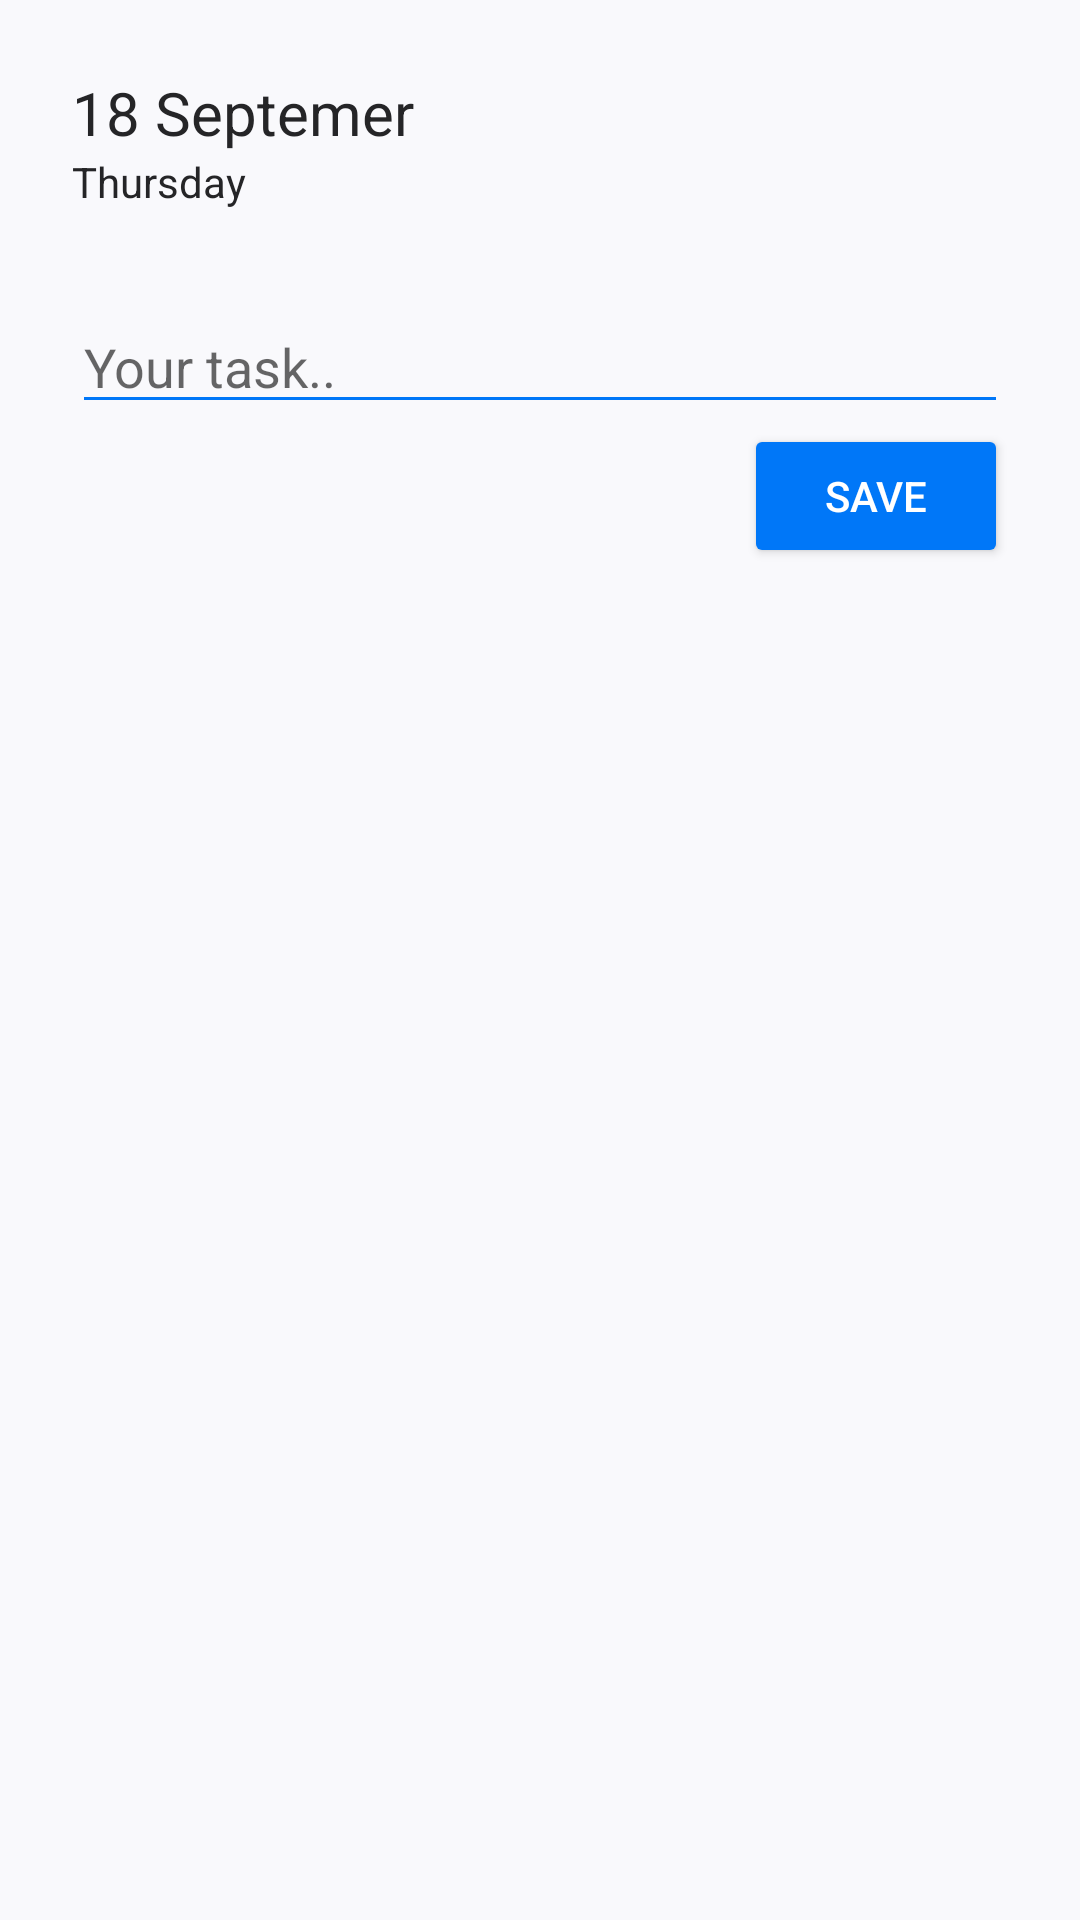

Layout XML and referenced resources for this Android screen:
<!-- AndroidManifest.xml: application theme Theme.ScheduleApplication -->
<!-- res/layout/fragment_create_task.xml -->
<?xml version="1.0" encoding="utf-8"?>
<androidx.constraintlayout.widget.ConstraintLayout xmlns:android="http://schemas.android.com/apk/res/android"
    xmlns:app="http://schemas.android.com/apk/res-auto"
    xmlns:tools="http://schemas.android.com/tools"
    android:layout_width="match_parent"
    android:layout_height="match_parent"
    tools:context=".ui.taskslist.fragments.EditTaskFragment"
    android:background="@color/background"
    android:padding="24dp">

    <TextView
        android:id="@+id/tvDate"
        android:layout_width="wrap_content"
        android:layout_height="wrap_content"
        android:text="18 Septemer"
        android:textColor="@color/font"
        android:textSize="20sp"
        app:layout_constraintStart_toStartOf="parent"
        app:layout_constraintTop_toTopOf="parent" />

    <TextView
        android:id="@+id/tvWeek"
        android:layout_width="wrap_content"
        android:layout_height="wrap_content"
        android:textColor="@color/font"
        android:text="Thursday"
        app:layout_constraintStart_toStartOf="parent"
        app:layout_constraintTop_toBottomOf="@+id/tvDate" />

    <androidx.appcompat.widget.AppCompatEditText
        android:id="@+id/etTitle"
        android:layout_width="match_parent"
        android:layout_height="wrap_content"
        android:textColor="@color/font"
        android:textSize="@dimen/font_block"
        android:layout_marginTop="30dp"
        android:hint="@string/task_title_hint"
        android:backgroundTint="@color/accent"
        app:layout_constraintTop_toBottomOf="@+id/tvWeek" />

    <androidx.appcompat.widget.AppCompatButton
        android:id="@+id/bSave"
        android:layout_width="wrap_content"
        android:layout_height="wrap_content"
        android:text="Save"
        app:layout_constraintEnd_toEndOf="parent"
        app:layout_constraintTop_toBottomOf="@+id/etTitle"
        android:backgroundTint="@color/accent"
        android:textColor="@color/accent_font"/>

</androidx.constraintlayout.widget.ConstraintLayout>
<!-- resources referenced by this layout -->
<resources>
  <color name="accent">#0077F8</color>
  <color name="accent_font">#FFF</color>
  <color name="background">#F9F9FC</color>
  <color name="font">#252527</color>
  <dimen name="font_block">18sp</dimen>
  <string name="task_title_hint">Your task..</string>
  <style name="Theme.ScheduleApplication" parent="Theme.MaterialComponents.DayNight.NoActionBar">
          
          <item name="android:windowFullscreen">true</item>
          <item name="colorPrimary">@color/accent</item>
          <item name="colorPrimaryVariant">@color/accent_dark</item>
          <item name="colorOnPrimary">@color/white</item>
          
          <item name="colorSecondary">@color/accent</item>
          <item name="colorSecondaryVariant">@color/accent_dark</item>
          <item name="colorOnSecondary">@color/black</item>
          
          <item name="android:statusBarColor" tools:targetApi="l">?attr/colorPrimaryVariant</item>
          
      </style>
  <color name="accent_dark">#0061CA</color>
  <color name="white">#FFFFFFFF</color>
  <color name="black">#FF000000</color>
</resources>
